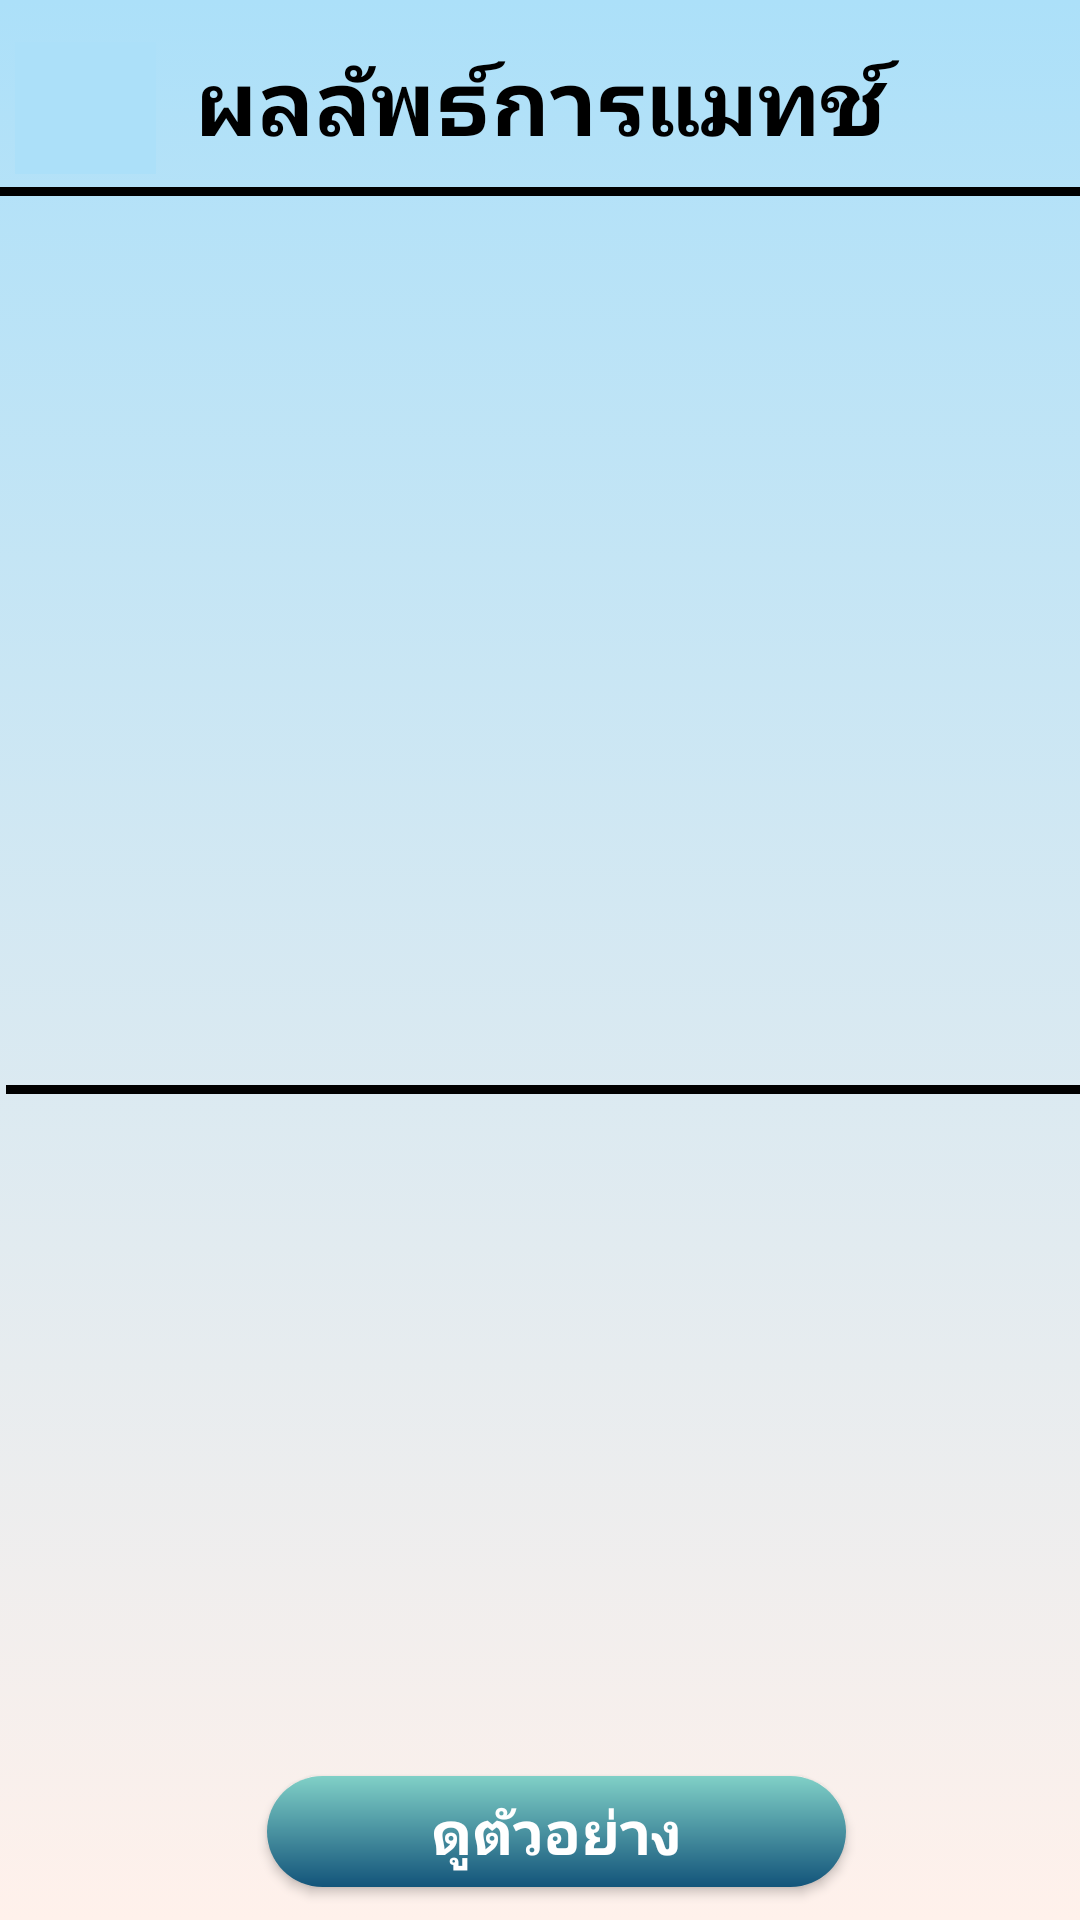

Write the Android layout XML for this screen, with the resource values it uses.
<!-- AndroidManifest.xml: application theme AppTheme -->
<!-- res/layout/activity_result_match_clothes.xml -->
<?xml version="1.0" encoding="utf-8"?>
<RelativeLayout xmlns:android="http://schemas.android.com/apk/res/android"
    xmlns:app="http://schemas.android.com/apk/res-auto"
    xmlns:tools="http://schemas.android.com/tools"
    android:layout_width="match_parent"
    android:layout_height="match_parent"
    android:background="@drawable/gardients"
    tools:context=".showlist.ResultMatchClothes">

    <androidx.appcompat.widget.Toolbar
        android:id="@+id/toolbar"
        android:layout_width="47dp"
        android:layout_height="44dp"
        android:layout_alignParentStart="true"
        android:layout_alignParentLeft="true"
        android:layout_alignParentTop="true"
        android:layout_marginStart="5dp"
        android:layout_marginLeft="5dp"
        android:layout_marginTop="14dp"
        android:background="#ace0f9" />

    <TextView
        android:id="@+id/textview"
        android:layout_width="match_parent"
        android:layout_height="wrap_content"
        android:layout_alignParentStart="true"
        android:layout_alignParentLeft="true"
        android:layout_alignParentTop="true"
        android:layout_alignParentEnd="true"
        android:layout_alignParentRight="true"
        android:layout_marginStart="0dp"
        android:layout_marginLeft="0dp"
        android:layout_marginTop="5dp"
        android:layout_marginEnd="0dp"
        android:layout_marginRight="0dp"
        android:gravity="center_horizontal"
        android:text="ผลลัพธ์การแมทช์"
        android:padding="8dp"
        android:textAlignment="center"
        android:textColor="#000"
        android:textSize="30sp"
        android:textStyle="bold" />

    <ImageView
        android:layout_width="match_parent"
        android:layout_height="3dp"
        android:layout_below="@+id/textview"
        android:layout_alignParentStart="true"
        android:layout_alignParentLeft="true"
        android:layout_alignParentRight="true"
        android:layout_marginStart="0dp"
        android:layout_marginLeft="0dp"
        android:background="#000" />

    <LinearLayout
        android:id="@+id/Linear1"
        android:layout_width="match_parent"
        android:layout_height="294dp"
        android:layout_below="@+id/textview"
        android:layout_alignParentStart="true"
        android:layout_alignParentLeft="true"
        android:layout_alignParentEnd="true"
        android:layout_alignParentRight="true"
        android:layout_marginStart="2dp"
        android:layout_marginLeft="2dp"
        android:layout_marginTop="6dp"
        android:layout_marginEnd="0dp"
        android:layout_marginRight="0dp"
        android:orientation="vertical"
        app:layout_constraintBottom_toBottomOf="parent"
        app:layout_constraintEnd_toEndOf="parent"
        app:layout_constraintStart_toStartOf="parent">

        <ImageView
            android:id="@+id/image_select"
            android:layout_width="296dp"
            android:layout_height="match_parent"
            android:layout_gravity="center" />

    </LinearLayout>

    <ImageView
        android:id="@+id/line"
        android:layout_width="match_parent"
        android:layout_height="3dp"
        android:layout_below="@+id/Linear1"
        android:layout_alignParentStart="true"
        android:layout_alignParentLeft="true"
        android:layout_alignParentEnd="true"
        android:layout_alignParentRight="true"
        android:layout_marginStart="2dp"
        android:layout_marginLeft="2dp"
        android:layout_marginTop="-1dp"
        android:layout_marginEnd="-2dp"
        android:layout_marginRight="-2dp"
        android:background="#000" />

    <LinearLayout
        android:id="@+id/Linear2"
        android:layout_width="wrap_content"
        android:layout_height="294dp"
        android:layout_alignParentStart="true"
        android:layout_alignParentLeft="true"
        android:layout_alignParentEnd="true"
        android:layout_alignParentRight="true"
        android:layout_alignParentBottom="true"
        android:layout_marginStart="1dp"
        android:layout_marginLeft="1dp"
        android:layout_marginEnd="0dp"
        android:layout_marginRight="0dp"
        android:layout_marginBottom="73dp"
        android:layout_below="@+id/line"
        android:orientation="vertical"
        app:layout_constraintEnd_toEndOf="parent"
        app:layout_constraintStart_toStartOf="parent"
        app:layout_constraintTop_toTopOf="parent">

        <GridView
            android:id="@+id/gridview_result"
            android:layout_width="420dp"
            android:layout_height="278dp"
            android:layout_marginStart="0dp"
            android:layout_marginLeft="0dp"
            android:layout_marginTop="9dp"
            android:layout_marginEnd="0dp"
            android:layout_marginRight="0dp"
            android:gravity="center"
            android:numColumns="1">

        </GridView>

    </LinearLayout>

    <Button
        android:id="@+id/use_btn"
        android:layout_width="wrap_content"
        android:layout_height="37dp"
        android:layout_alignParentStart="true"
        android:layout_alignParentLeft="true"
        android:layout_alignParentEnd="true"
        android:layout_alignParentRight="true"
        android:layout_alignParentBottom="true"
        android:layout_marginStart="89dp"
        android:layout_marginLeft="89dp"
        android:layout_marginEnd="78dp"
        android:layout_marginRight="78dp"
        android:layout_marginBottom="11dp"
        android:background="@drawable/round_bg"
        android:text="ดูตัวอย่าง"
        android:textColor="#fff"
        android:textSize="20sp"
        android:textStyle="bold" />
</RelativeLayout>
<!-- resources referenced by this layout -->
<resources>
  <!-- drawable gardients (drawable) -->
  <?xml version="1.0" encoding="utf-8"?>
  <selector xmlns:android="http://schemas.android.com/apk/res/android">
  
      <item>
          <shape>
  
              <gradient
                  android:angle="90"
                  android:startColor="#fff1eb"
                  android:endColor="#ace0f9"
                  android:type="linear"/>
          </shape>
      </item>
  
  </selector>
  <!-- drawable round_bg (drawable) -->
  <?xml version="1.0" encoding="utf-8"?>
  <shape xmlns:android="http://schemas.android.com/apk/res/android">
  
      <gradient
          android:angle="90"
          android:startColor="#13547a"
          android:endColor="#80d0c7"
          android:type="linear"/>
  
      <corners android:radius="100dp"/>
  </shape>
  <style name="AppTheme" parent="Theme.AppCompat.Light.NoActionBar">
          
          <item name="android:windowFullscreen">true</item>
          <item name="colorPrimary">@color/colorPrimary</item>
          <item name="colorPrimaryDark">@color/colorPrimaryDark</item>
          <item name="colorAccent">@color/colorAccent</item>
      </style>
  <color name="colorPrimary">#548078</color>
  <color name="colorPrimaryDark">#0099ff</color>
  <color name="colorAccent">#03DAC5</color>
</resources>
